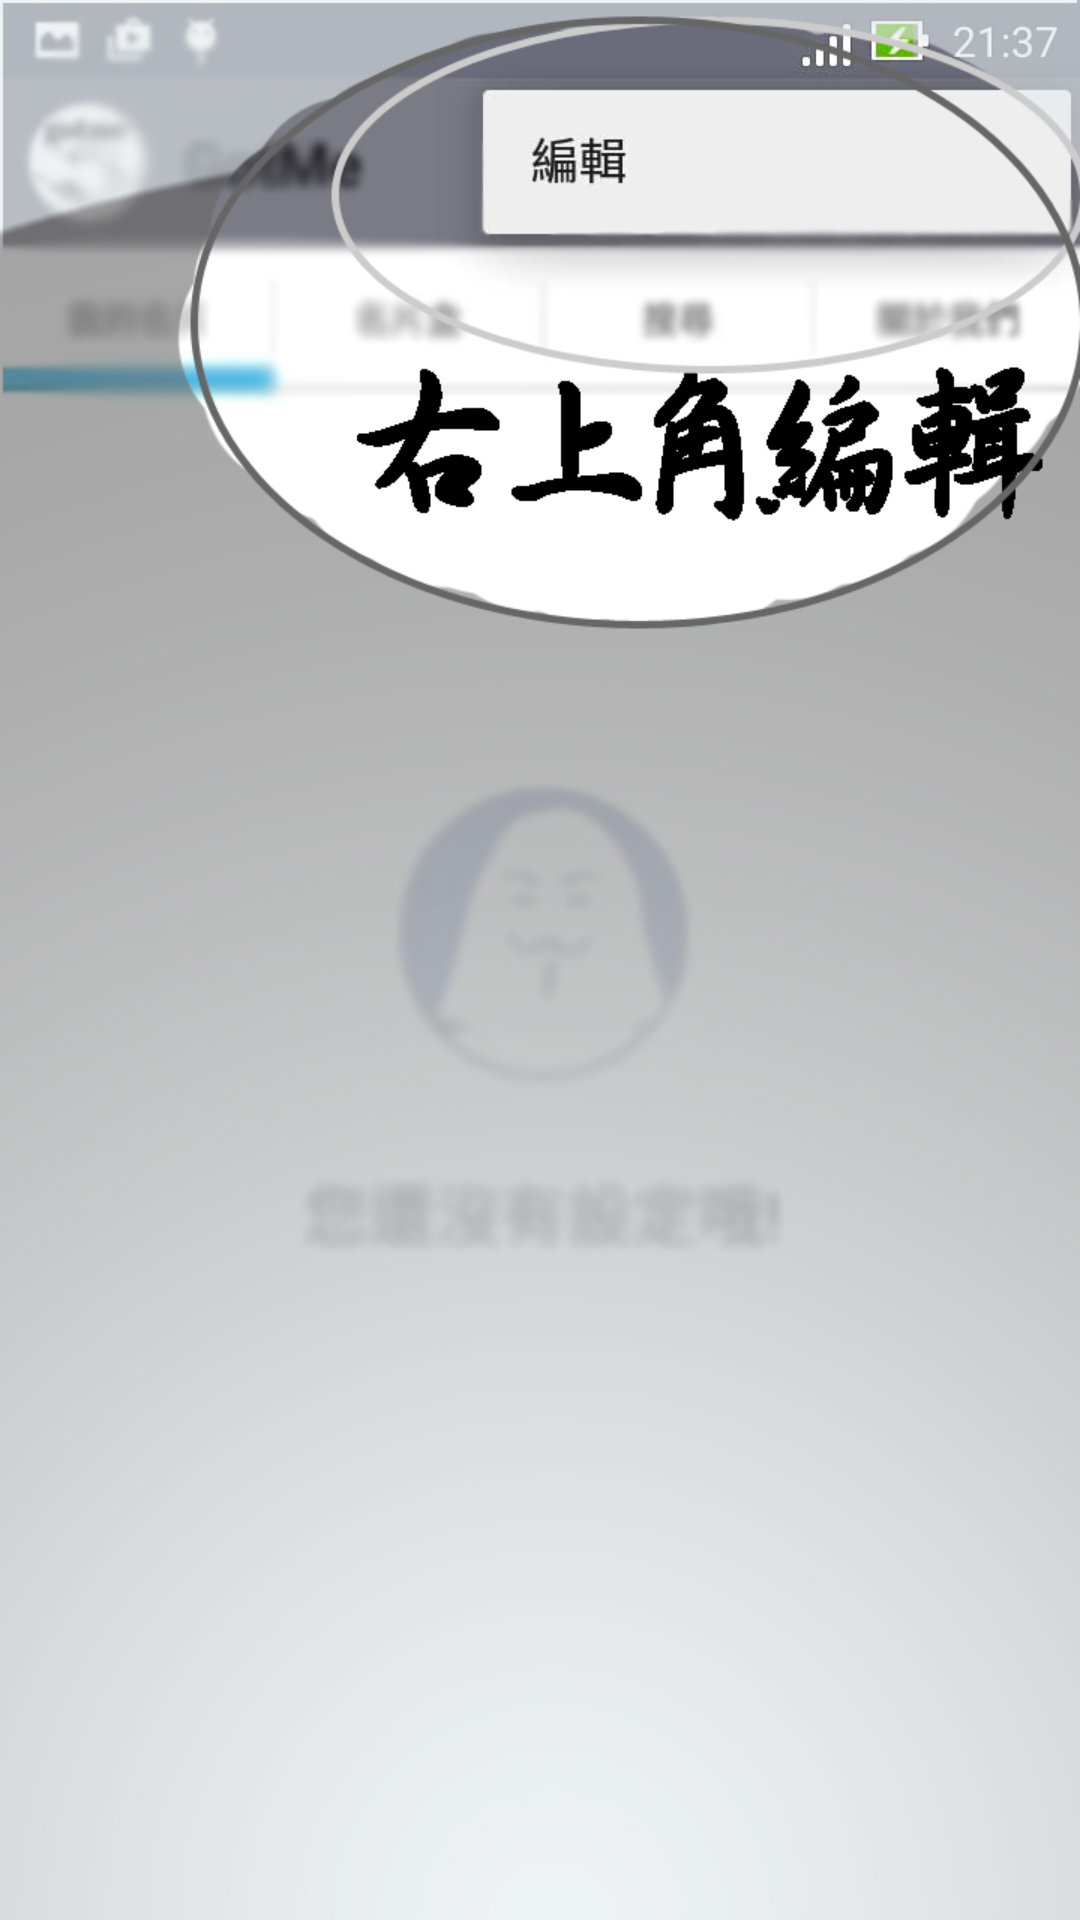

This screen was rendered from an Android layout file. Write that file and the resources it references.
<!-- AndroidManifest.xml: application theme AppTheme -->
<!-- res/layout/intro_tab1.xml -->
<?xml version="1.0" encoding="utf-8"?>
<RelativeLayout xmlns:android="http://schemas.android.com/apk/res/android"
    android:orientation="vertical" android:layout_width="match_parent"
    android:layout_height="match_parent"
    android:background="@drawable/tutorial1">

    <ImageView
        android:layout_width="fill_parent"
        android:layout_height="fill_parent"
        android:id="@+id/imageView"
        android:layout_alignParentTop="true"
        android:layout_alignParentEnd="true" />
</RelativeLayout>
<!-- resources referenced by this layout -->
<resources>
  <!-- drawable tutorial1: jpg bitmap (drawable, 162713 bytes) -->
  <style name="AppTheme" parent="Theme.AppCompat.Light.DarkActionBar">
          
          <item name="colorPrimary">@color/colorPrimary</item>
          <item name="colorPrimaryDark">@color/colorPrimaryDark</item>
          
          <item name="android:windowBackground">@android:color/white</item>&gt;
          
          <item name="windowNoTitle">true</item>
          <item name="windowActionBar">false</item>
      </style>
  <color name="colorPrimary">#797a84</color>
  <color name="colorPrimaryDark">#6b6c79</color>
</resources>
